Image classification data set "Animal_Detection_YOLOv7" (tinhpx291198/Animal_Detection_YOLOv7 on GitHub). Class labels (48): camel, canary, caterpillar, cattle, centipede, chicken, crab, duck, eagle, fish, frog, goat, goldfish, goose, hamster, harbor seal, hedgehog, horse, jellyfish, koala, ladybug, magpie, monkey, mouse, mule, ostrich, otter, owl, parrot, penguin, rabbit, raven, scorpion, sea lion, sea turtle, seahorse, shark, sheep, snail, sparrow, spider, starfish, swan, tortoise, turkey, whale, woodpecker, worm.

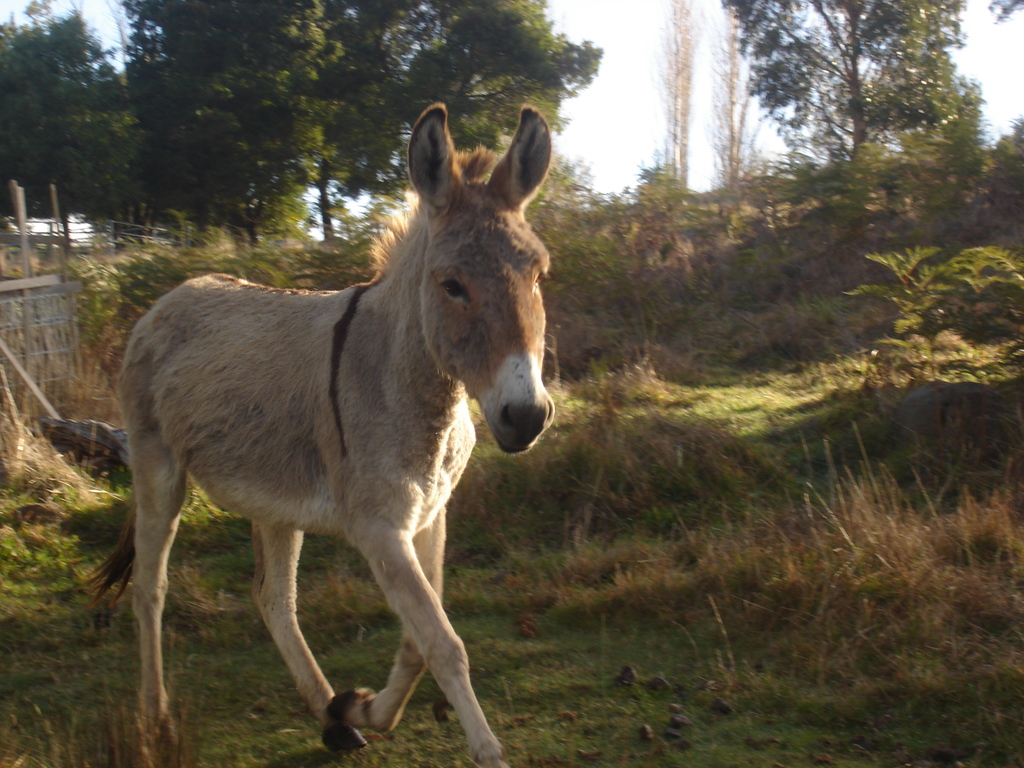
Label: mule

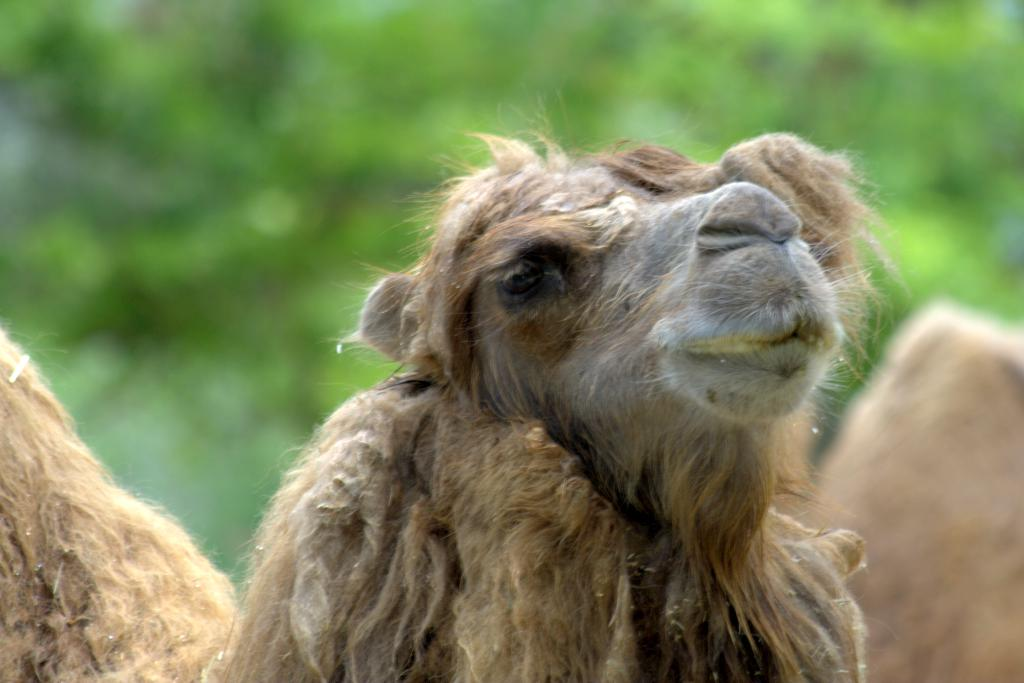
Label: camel

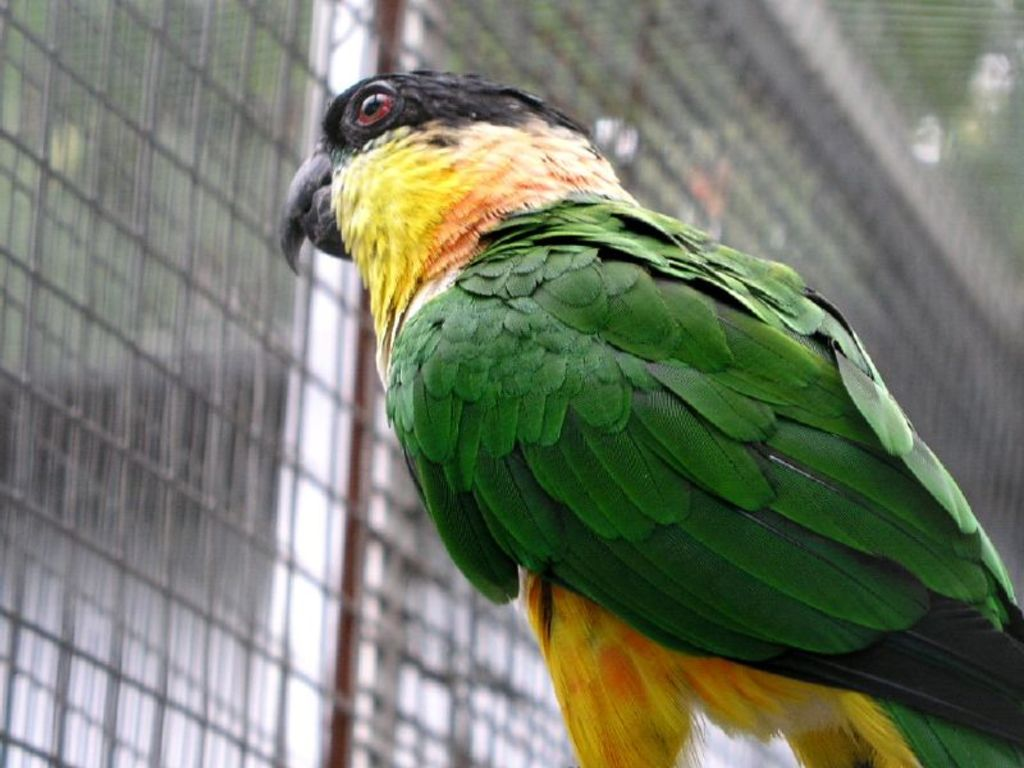
Label: parrot

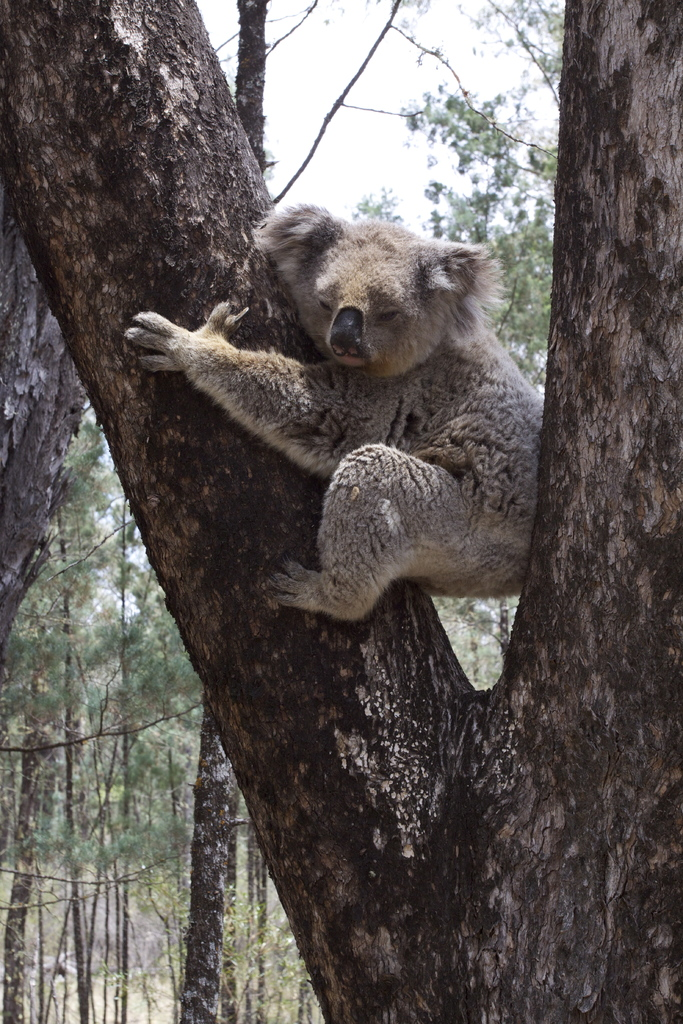
Label: koala

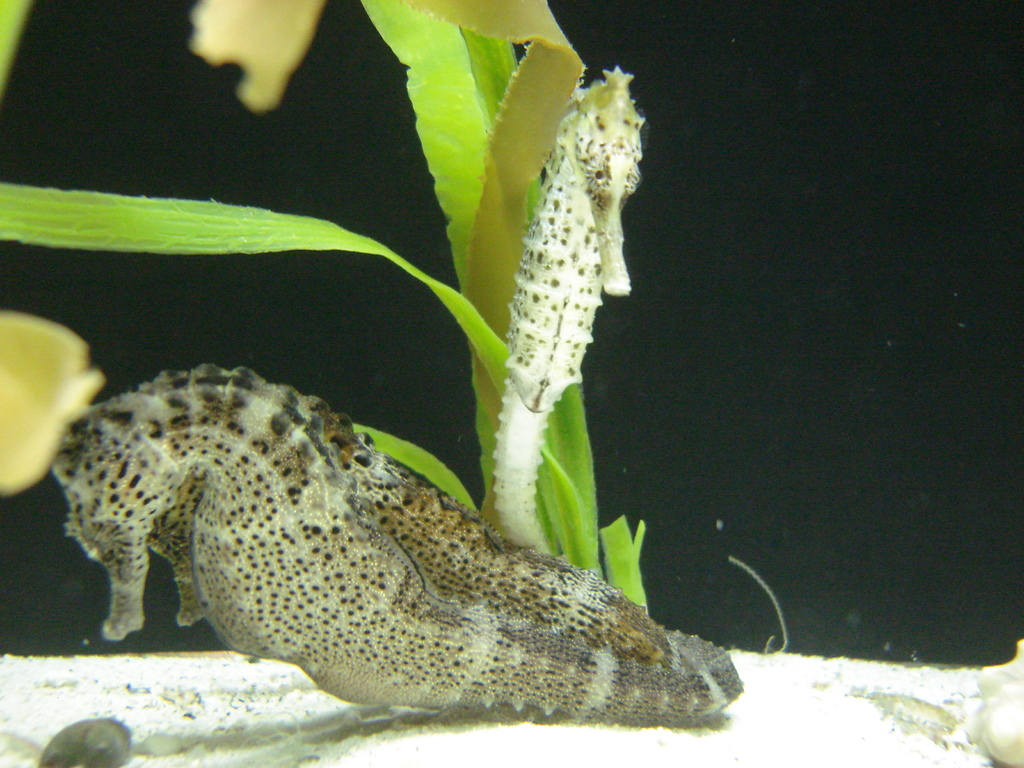
Label: seahorse

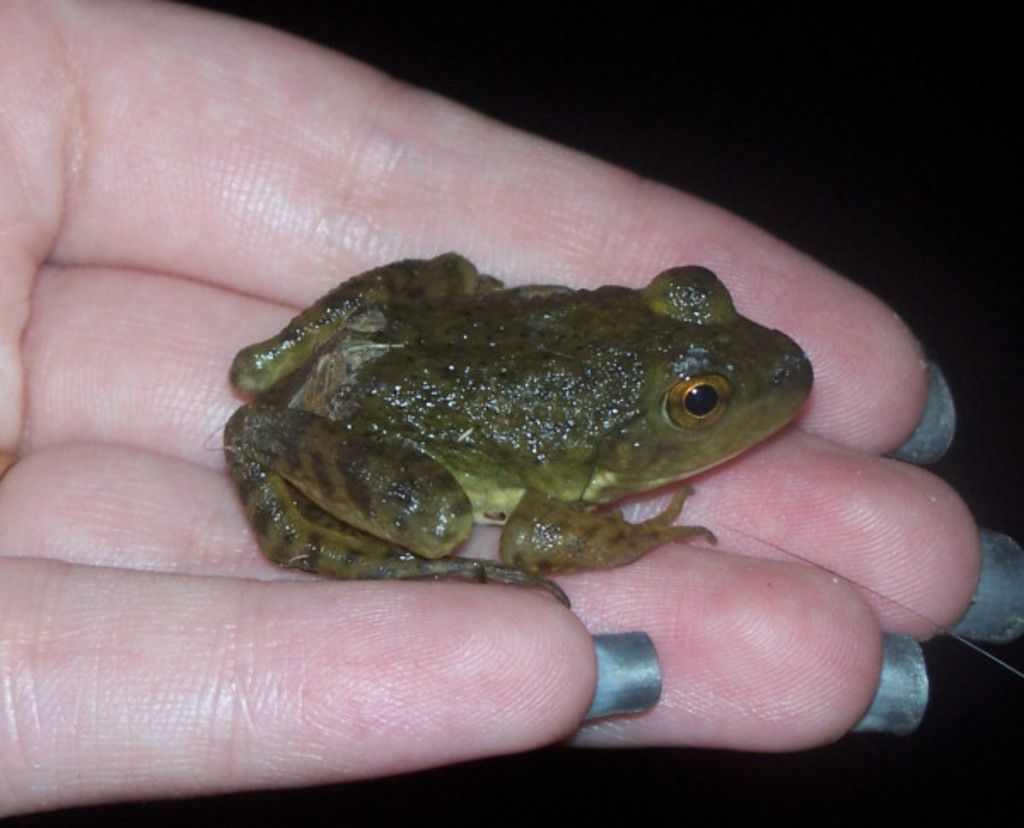
Label: frog
